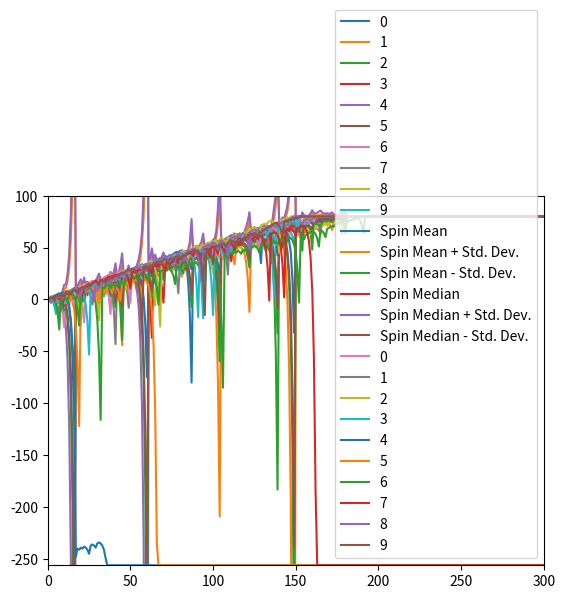

This chart was generated by the following Python code:
""""""  		  	   		 	   			  		 			 	 	 		 		 	
"""Assess a betting strategy.  		  	   		 	   			  		 			 	 	 		 		 	
  		  	   		 	   			  		 			 	 	 		 		 	
Copyright 2018, Georgia Institute of Technology (Georgia Tech)  		  	   		 	   			  		 			 	 	 		 		 	
Atlanta, Georgia 30332  		  	   		 	   			  		 			 	 	 		 		 	
All Rights Reserved  		  	   		 	   			  		 			 	 	 		 		 	
  		  	   		 	   			  		 			 	 	 		 		 	
Template code for CS 4646/7646  		  	   		 	   			  		 			 	 	 		 		 	
  		  	   		 	   			  		 			 	 	 		 		 	
Georgia Tech asserts copyright ownership of this template and all derivative  		  	   		 	   			  		 			 	 	 		 		 	
works, including solutions to the projects assigned in this course. Students  		  	   		 	   			  		 			 	 	 		 		 	
and other users of this template code are advised not to share it with others  		  	   		 	   			  		 			 	 	 		 		 	
or to make it available on publicly viewable websites including repositories  		  	   		 	   			  		 			 	 	 		 		 	
such as github and gitlab.  This copyright statement should not be removed  		  	   		 	   			  		 			 	 	 		 		 	
or edited.  		  	   		 	   			  		 			 	 	 		 		 	
  		  	   		 	   			  		 			 	 	 		 		 	
We do grant permission to share solutions privately with non-students such  		  	   		 	   			  		 			 	 	 		 		 	
as potential employers. However, sharing with other current or future  		  	   		 	   			  		 			 	 	 		 		 	
students of CS 7646 is prohibited and subject to being investigated as a  		  	   		 	   			  		 			 	 	 		 		 	
GT honor code violation.  		  	   		 	   			  		 			 	 	 		 		 	
  		  	   		 	   			  		 			 	 	 		 		 	
-----do not edit anything above this line---  		  	   		 	   			  		 			 	 	 		 		 	
  		  	   		 	   			  		 			 	 	 		 		 	
Student Name: Bronson Lim (replace with your name)  		  	   		 	   			  		 			 	 	 		 		 	
GT User ID: blim45 (replace with your User ID)  		  	   		 	   			  		 			 	 	 		 		 	
GT ID: 903951342 (replace with your GT ID)  		  	   		 	   			  		 			 	 	 		 		 	
"""  		  	   		 	   			  		 			 	 	 		 		 	
  		  	   		 	   			  		 			 	 	 		 		 	
import numpy as np
import matplotlib.pyplot as plt
np.set_printoptions(threshold=np.inf)

  		  	   		 	   			  		 			 	 	 		 		 	
  		  	   		 	   			  		 			 	 	 		 		 	
def author():  		  	   		 	   			  		 			 	 	 		 		 	
    """  		  	   		 	   			  		 			 	 	 		 		 	
    :return: The GT username of the student  		  	   		 	   			  		 			 	 	 		 		 	
    :rtype: str  		  	   		 	   			  		 			 	 	 		 		 	
    """  		  	   		 	   			  		 			 	 	 		 		 	
    return "blim45"  # replace tb34 with your Georgia Tech username.
  		  	   		 	   			  		 			 	 	 		 		 	
  		  	   		 	   			  		 			 	 	 		 		 	
def gtid():  		  	   		 	   			  		 			 	 	 		 		 	
    """  		  	   		 	   			  		 			 	 	 		 		 	
    :return: The GT ID of the student  		  	   		 	   			  		 			 	 	 		 		 	
    :rtype: int  		  	   		 	   			  		 			 	 	 		 		 	
    """  		  	   		 	   			  		 			 	 	 		 		 	
    return 903951342  # replace with your GT ID number  		  	   		 	   			  		 			 	 	 		 		 	
  		  	   		 	   			  		 			 	 	 		 		 	
  		  	   		 	   			  		 			 	 	 		 		 	
def get_spin_result(win_prob):  		  	   		 	   			  		 			 	 	 		 		 	
    """  		  	   		 	   			  		 			 	 	 		 		 	
    Given a win probability between 0 and 1, the function returns whether the probability will result in a win.  		  	   		 	   			  		 			 	 	 		 		 	
  		  	   		 	   			  		 			 	 	 		 		 	
    :param win_prob: The probability of winning  		  	   		 	   			  		 			 	 	 		 		 	
    :type win_prob: float  		  	   		 	   			  		 			 	 	 		 		 	
    :return: The result of the spin.  		  	   		 	   			  		 			 	 	 		 		 	
    :rtype: bool  		  	   		 	   			  		 			 	 	 		 		 	
    """  		  	   		 	   			  		 			 	 	 		 		 	
    result = False  		  	   		 	   			  		 			 	 	 		 		 	
    if np.random.random() <= win_prob:  		  	   		 	   			  		 			 	 	 		 		 	
        result = True  		  	   		 	   			  		 			 	 	 		 		 	
    return result


def run_episode_balch(win_prob):
    results = []
    episode_winnings = 0
    episode_counter = 0

    """Code from Project Description"""
    while (episode_winnings < 80) and (episode_counter < 999):
        won = False
        bet_amount = 1
        while not won:
            won = get_spin_result(win_prob)
            if won:
                episode_winnings = episode_winnings + bet_amount
            else:
                episode_winnings = episode_winnings - bet_amount
                bet_amount *= 2
            results.append(episode_winnings)
            episode_counter += 1
    """In case we won early"""
    if episode_counter < 999:
        results.extend([80]*(1000-episode_counter))
    return results


def run_episode_bankroll_limit(win_prob):
    results = []
    episode_winnings = 0
    episode_counter = 0
    while (episode_winnings < 80) and (episode_counter < 1000):
        won = False
        bet_amount = 1
        while not won:
            won = get_spin_result(win_prob)
            if won:
                episode_winnings = episode_winnings + bet_amount
            else:
                episode_winnings = episode_winnings - bet_amount
                bet_amount = min(2*bet_amount, episode_winnings+256)
                print(f"Bet amount is {bet_amount} and current cash is {episode_winnings}")
            results.append(episode_winnings)
            episode_counter += 1
        if bet_amount == 0:
            break
        """In case we won early"""
    if episode_counter < 1000:
        if episode_winnings <= -256:
            results.extend([-256] * (1000 - episode_counter))
        else:
            results.extend([episode_winnings] * (1000 - episode_counter))

    return results

def experiment1_figs(win_prob):
    spins = np.arange(1, 1001)
    episodes = []
    for i in range(10):
        episode = run_episode_balch(win_prob)
        episodes.append(episode)

    for i in range(10):
        plt.plot(spins, episodes[i], label=i)

    """Experiment 1.1"""

    plt.xlim(0, 300)
    plt.ylim(-256, 100)
    plt.legend()
    plt.show()

    """Experiment 1.2"""
    episodes = np.array(episodes)
    episode_mean = np.mean(episodes, axis=0)
    episode_std = np.std(episodes, axis=0)
    plt.plot(spins, episode_mean, label="Spin Mean")
    plt.plot(spins, episode_mean + episode_std, label="Spin Mean + Std. Dev.")
    plt.plot(spins, episode_mean - episode_std, label="Spin Mean - Std. Dev.")
    plt.xlim(0, 300)
    plt.ylim(-256, 100)
    plt.legend()

    """Experiment 1.3"""
    episode_median = np.median(episodes, axis=0)
    plt.show()
    plt.plot(spins, episode_median, label="Spin Median")
    plt.plot(spins, episode_median + episode_std, label="Spin Median + Std. Dev.")
    plt.plot(spins, episode_median - episode_std, label="Spin Median - Std. Dev.")
    plt.xlim(0, 300)
    plt.ylim(-256, 100)
    plt.legend()
    plt.show()


def experiment2_figs(win_prob):
    spins = np.arange(1, 1001)
    episodes = []
    for i in range(10):
        episode = run_episode_bankroll_limit(win_prob)
        print(len(episode))
        episodes.append(episode)

    for i in range(10):
        plt.plot(spins, episodes[i], label=i)

    """Experiment 1.1"""

    plt.xlim(0, 300)
    plt.ylim(-256, 100)
    plt.legend()
    plt.show()


def test_code():  		  	   		 	   			  		 			 	 	 		 		 	
    """  		  	   		 	   			  		 			 	 	 		 		 	
    Method to test your code  		  	   		 	   			  		 			 	 	 		 		 	
    """  		  	   		 	   			  		 			 	 	 		 		 	
    win_prob = 0.474  # set appropriately to the probability of a win
    np.random.seed(gtid())  # do this only once  		  	   		 	   			  		 			 	 	 		 		 	"""
    experiment1_figs(win_prob)
    experiment2_figs(win_prob)


if __name__ == "__main__":  		  	   		 	   			  		 			 	 	 		 		 	
    test_code()  		  	   		 	   			  		 			 	 	 		 		 	
